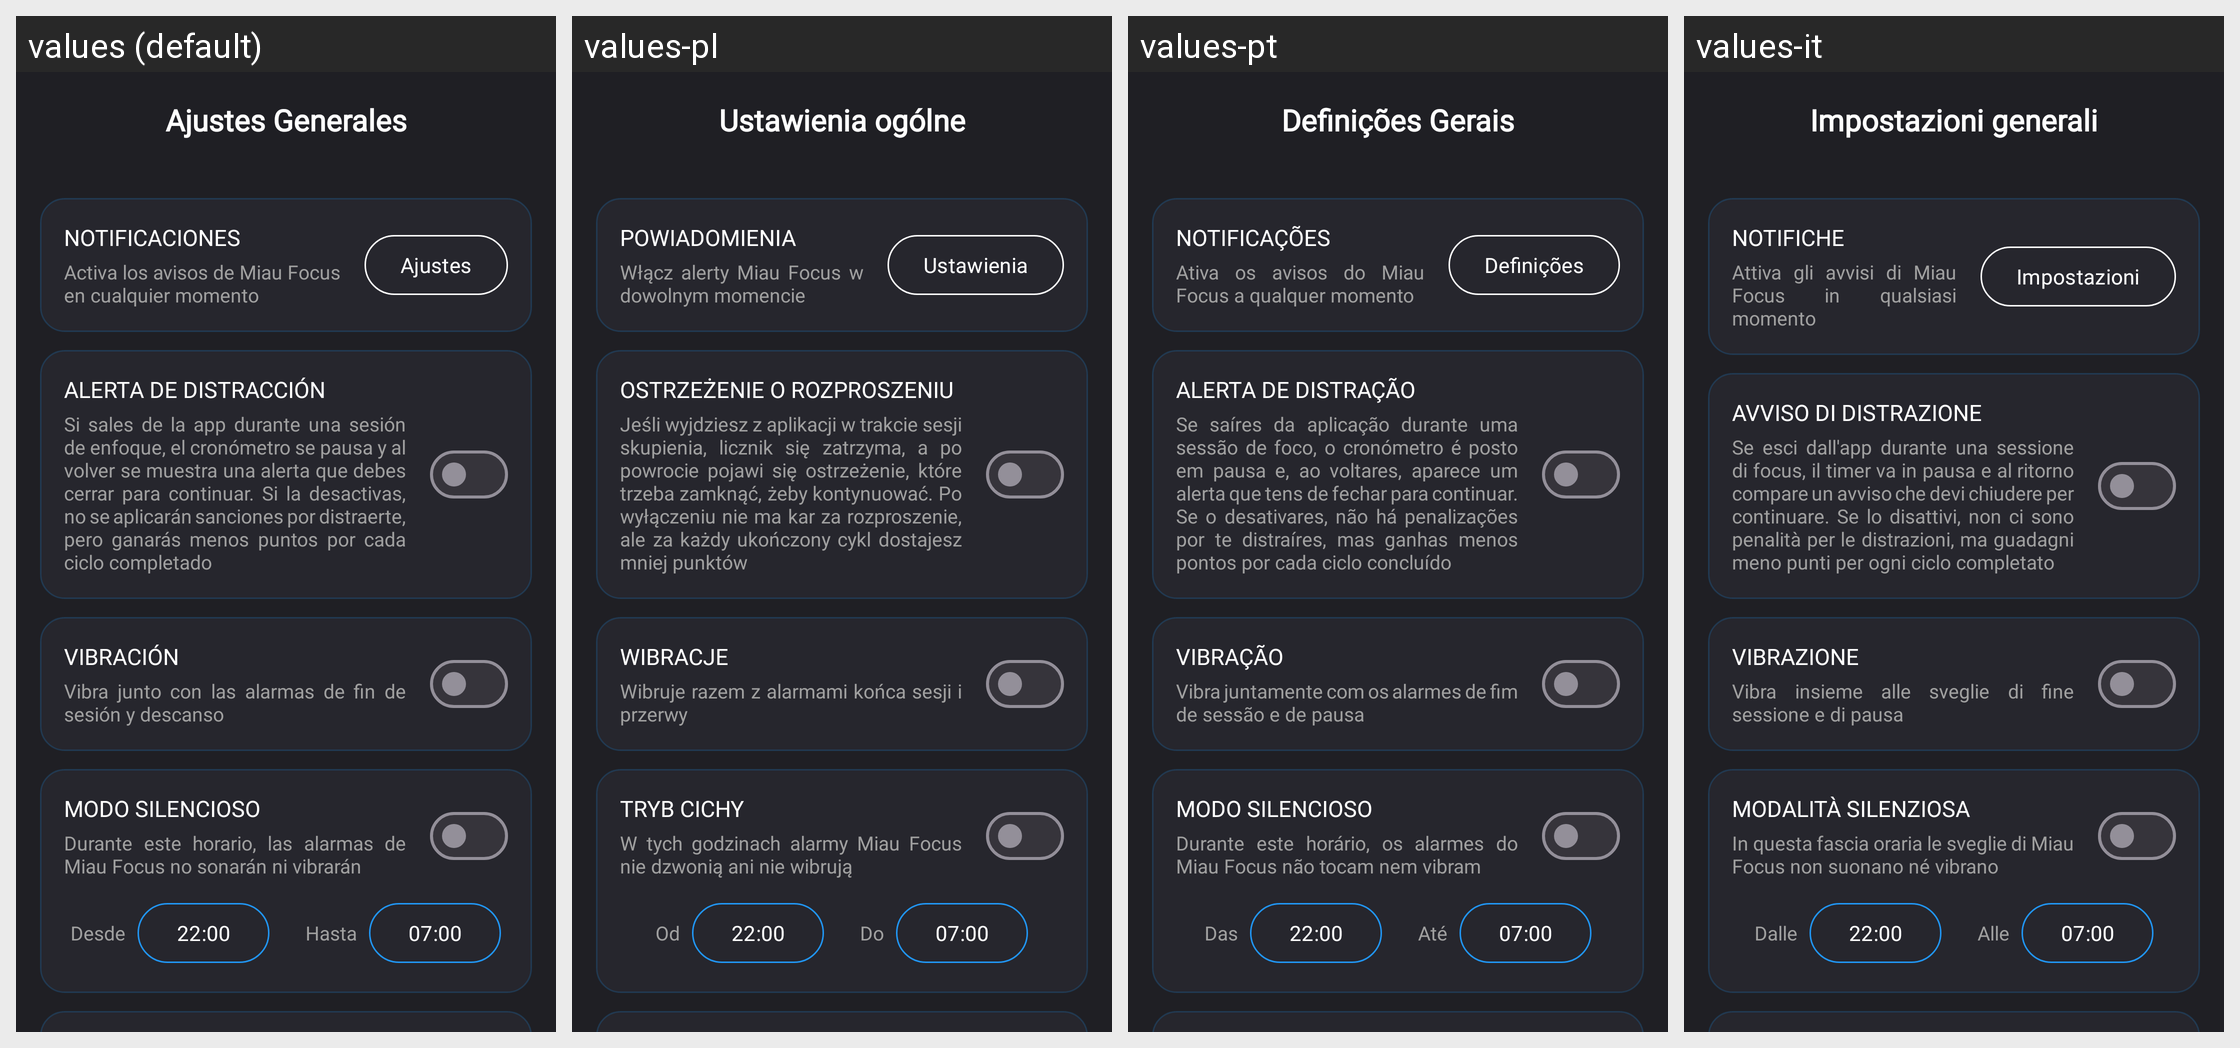

This grid shows one Android layout under several languages. Give, for every string resource on the screen, its name, the default text and each shown locale's text.
Android screen res/layout/activity_ajustes_generales.xml rendered under 4 locales, left to right: values (default), values-pl, values-pt, values-it. Device: Nexus 5 (rendered at 1080×1920; each locale shown at half size, 540×960, under a caption strip naming it); theme Theme.Pomodoro.
Other locales in the repository, not shown: values-en, values-fr, values-ja, values-ko, values-nb, values-pt-rBR, values-zh-rCN.
Strings drawn on this screen, with the default value and each locale's value (text and hints the layout hard-codes, and strings that could not be matched under every locale, appear in the picture but are not listed):

ajustes_titulo
  values: Ajustes Generales
  values-pl: Ustawienia ogólne
  values-pt: Definições Gerais
  values-it: Impostazioni generali

ajustes_notificaciones
  values: NOTIFICACIONES
  values-pl: POWIADOMIENIA
  values-pt: NOTIFICAÇÕES
  values-it: NOTIFICHE

ajustes_notificaciones_texto
  values: Activa los avisos de Miau Focus en cualquier momento
  values-pl: Włącz alerty Miau Focus w dowolnym momencie
  values-pt: Ativa os avisos do Miau Focus a qualquer momento
  values-it: Attiva gli avvisi di Miau Focus in qualsiasi momento

ajustes_ajustes
  values: Ajustes
  values-pl: Ustawienia
  values-pt: Definições
  values-it: Impostazioni

ajustes_alerta_distraccion
  values: ALERTA DE DISTRACCIÓN
  values-pl: OSTRZEŻENIE O ROZPROSZENIU
  values-pt: ALERTA DE DISTRAÇÃO
  values-it: AVVISO DI DISTRAZIONE

ajustes_alerta_distraccion_texto
  values: Si sales de la app durante una sesión de enfoque, el cronómetro se pausa y al volver se muestra una alerta que debes cerrar para continuar. Si la desactivas, no se aplicarán sanciones por distraerte, pero ganarás menos puntos por cada ciclo completado
  values-pl: Jeśli wyjdziesz z aplikacji w trakcie sesji skupienia, licznik się zatrzyma, a po powrocie pojawi się ostrzeżenie, które trzeba zamknąć, żeby kontynuować. Po wyłączeniu nie ma kar za rozproszenie, ale za każdy ukończony cykl dostajesz mniej punktów
  values-pt: Se saíres da aplicação durante uma sessão de foco, o cronómetro é posto em pausa e, ao voltares, aparece um alerta que tens de fechar para continuar. Se o desativares, não há penalizações por te distraíres, mas ganhas menos pontos por cada ciclo concluído
  values-it: Se esci dall'app durante una sessione di focus, il timer va in pausa e al ritorno compare un avviso che devi chiudere per continuare. Se lo disattivi, non ci sono penalità per le distrazioni, ma guadagni meno punti per ogni ciclo completato

ajustes_vibracion
  values: VIBRACIÓN
  values-pl: WIBRACJE
  values-pt: VIBRAÇÃO
  values-it: VIBRAZIONE

ajustes_vibracion_texto
  values: Vibra junto con las alarmas de fin de sesión y descanso
  values-pl: Wibruje razem z alarmami końca sesji i przerwy
  values-pt: Vibra juntamente com os alarmes de fim de sessão e de pausa
  values-it: Vibra insieme alle sveglie di fine sessione e di pausa

ajustes_modo_silencioso
  values: MODO SILENCIOSO
  values-pl: TRYB CICHY
  values-pt: MODO SILENCIOSO
  values-it: MODALITÀ SILENZIOSA

ajustes_modo_silencioso_texto
  values: Durante este horario, las alarmas de Miau Focus no sonarán ni vibrarán
  values-pl: W tych godzinach alarmy Miau Focus nie dzwonią ani nie wibrują
  values-pt: Durante este horário, os alarmes do Miau Focus não tocam nem vibram
  values-it: In questa fascia oraria le sveglie di Miau Focus non suonano né vibrano

ajustes_desde
  values: Desde
  values-pl: Od
  values-pt: Das
  values-it: Dalle

ajustes_hasta
  values: Hasta
  values-pl: Do
  values-pt: Até
  values-it: Alle
